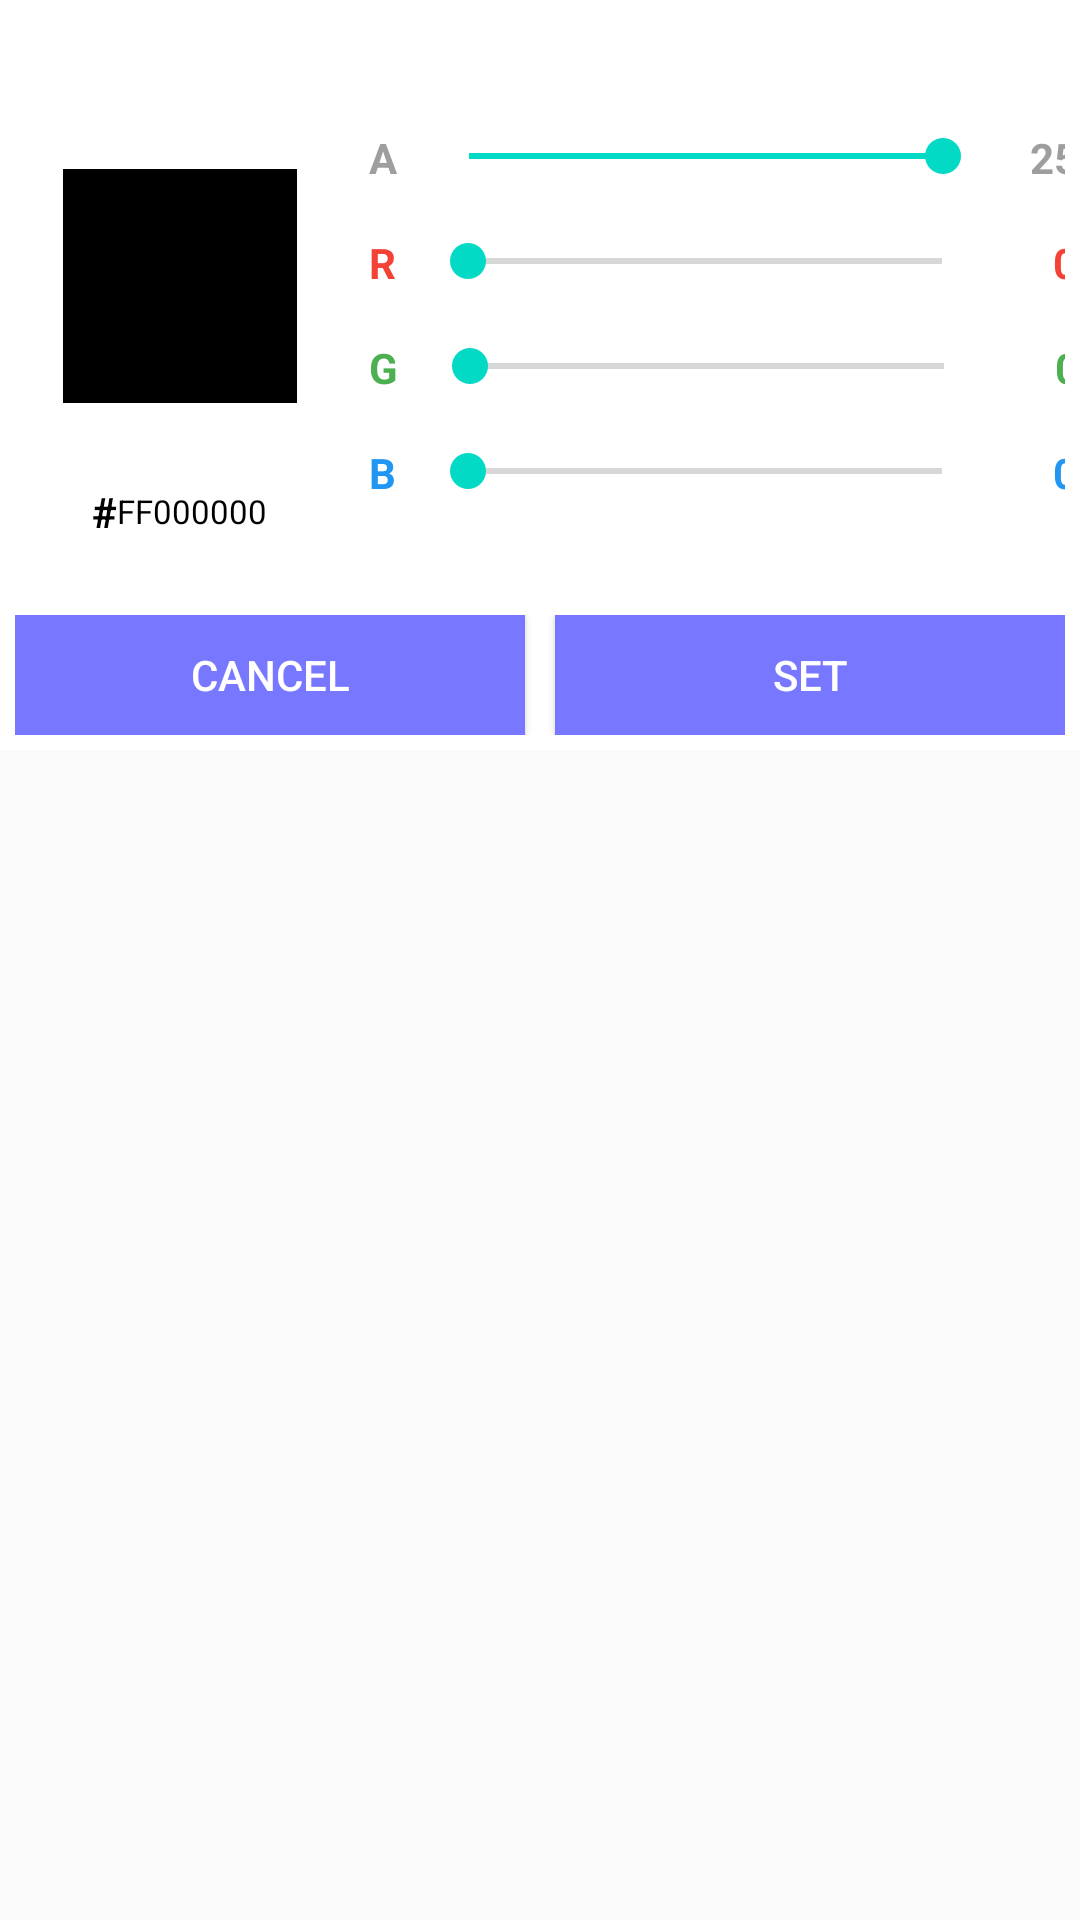

The Android layout XML behind this screen, and the referenced resources:
<!-- AndroidManifest.xml: application theme NoActionBar1 -->
<!-- res/layout/color_picker_dialog.xml -->
<LinearLayout
    xmlns:android="http://schemas.android.com/apk/res/android"
    xmlns:app="http://schemas.android.com/apk/res-auto"
    xmlns:tools="http://schemas.android.com/tools"
    android:layout_width="match_parent"
    android:layout_height="match_parent"
    android:orientation="vertical">
    <LinearLayout
        android:id="@+id/linear1"
        android:layout_width="wrap_content"
        android:layout_height="250dp"
        android:padding="5dp"
        android:background="#fff"
        android:orientation="vertical"
        android:layout_gravity="center_horizontal|center_vertical">
        <LinearLayout
            android:id="@+id/linear2"
            android:layout_width="match_parent"
            android:layout_height="wrap_content"
            android:gravity="center_horizontal|center_vertical"
            android:orientation="horizontal"
            android:layout_weight="1">
            <LinearLayout
                android:id="@+id/linear3"
                android:layout_width="110dp"
                android:layout_height="match_parent"
                android:orientation="vertical">
                <LinearLayout
                    android:id="@+id/linear10"
                    android:layout_width="match_parent"
                    android:layout_height="wrap_content"
                    android:gravity="center_horizontal|center_vertical"
                    android:orientation="horizontal"
                    android:layout_weight="1">
                    <LinearLayout
                        android:id="@+id/linear13"
                        android:layout_width="80dp"
                        android:layout_height="80dp"
                        android:padding="1dp"
                        android:background="@android:color/transparent"
                        android:orientation="horizontal">
                        <LinearLayout
                            android:id="@+id/linear12"
                            android:layout_width="80dp"
                            android:layout_height="80dp"
                            android:padding="8dp"
                            android:background="#000000"
                            android:orientation="horizontal" />
                    </LinearLayout>
                </LinearLayout>
                <LinearLayout
                    android:id="@+id/linear11"
                    android:layout_width="match_parent"
                    android:layout_height="wrap_content"
                    android:gravity="center_horizontal|center_vertical"
                    android:translationY="-25dp"
                    android:orientation="horizontal">
                    <TextView
                        android:id="@+id/textview5"
                        android:layout_width="wrap_content"
                        android:layout_height="wrap_content"
                        android:text="#"
                        android:textSize="14sp"
                        android:textStyle="bold"
                        android:textColor="#000" />
                    <EditText
                        android:id="@+id/edittext1"
                        android:layout_width="wrap_content"
                        android:layout_height="wrap_content"
                        android:background="@android:color/transparent"
                        android:text="FF000000"
                        android:textSize="11sp"
                        android:textColor="#000"
                        android:textColorHint="#607D8B" />
                </LinearLayout>
            </LinearLayout>
            <LinearLayout
                android:id="@+id/linear4"
                android:layout_width="wrap_content"
                android:layout_height="wrap_content"
                android:gravity="center_horizontal|center_vertical"
                android:orientation="vertical"
                android:layout_weight="1">
                <LinearLayout
                    android:id="@+id/linear6"
                    android:layout_width="match_parent"
                    android:layout_height="wrap_content"
                    android:orientation="horizontal">
                    <TextView
                        android:id="@+id/textview1"
                        android:layout_width="wrap_content"
                        android:layout_height="wrap_content"
                        android:padding="8dp"
                        android:text="A"
                        android:textSize="14sp"
                        android:textStyle="bold"
                        android:textColor="#9E9E9E" />
                    <SeekBar
                        android:id="@+id/seekbar1"
                        android:layout_width="190dp"
                        android:layout_height="wrap_content"
                        android:padding="8dp"
                        android:progress="255"
                        android:max="255" />
                    <TextView
                        android:id="@+id/textview6"
                        android:layout_width="50dp"
                        android:layout_height="wrap_content"
                        android:padding="8dp"
                        android:gravity="center_horizontal"
                        android:text="255"
                        android:textSize="14sp"
                        android:textStyle="bold"
                        android:textColor="#9E9E9E" />
                </LinearLayout>
                <LinearLayout
                    android:id="@+id/linear7"
                    android:layout_width="match_parent"
                    android:layout_height="wrap_content"
                    android:orientation="horizontal">
                    <TextView
                        android:id="@+id/textview2"
                        android:layout_width="wrap_content"
                        android:layout_height="wrap_content"
                        android:padding="8dp"
                        android:text="R"
                        android:textSize="14sp"
                        android:textStyle="bold"
                        android:textColor="#F44336" />
                    <SeekBar
                        android:id="@+id/seekbar2"
                        android:layout_width="190dp"
                        android:layout_height="wrap_content"
                        android:padding="8dp"
                        android:max="255" />
                    <TextView
                        android:id="@+id/textview7"
                        android:layout_width="50dp"
                        android:layout_height="wrap_content"
                        android:padding="8dp"
                        android:gravity="center_horizontal"
                        android:text="0"
                        android:textSize="14sp"
                        android:textStyle="bold"
                        android:textColor="#F44336" />
                </LinearLayout>
                <LinearLayout
                    android:id="@+id/linear8"
                    android:layout_width="match_parent"
                    android:layout_height="wrap_content"
                    android:orientation="horizontal">
                    <TextView
                        android:id="@+id/textview3"
                        android:layout_width="wrap_content"
                        android:layout_height="wrap_content"
                        android:padding="8dp"
                        android:text="G"
                        android:textSize="14sp"
                        android:textStyle="bold"
                        android:textColor="#4CAF50" />
                    <SeekBar
                        android:id="@+id/seekbar3"
                        android:layout_width="190dp"
                        android:layout_height="wrap_content"
                        android:padding="8dp"
                        android:max="255" />
                    <TextView
                        android:id="@+id/textview8"
                        android:layout_width="50dp"
                        android:layout_height="wrap_content"
                        android:padding="8dp"
                        android:gravity="center_horizontal"
                        android:text="0"
                        android:textSize="14sp"
                        android:textStyle="bold"
                        android:textColor="#4CAF50" />
                </LinearLayout>
                <LinearLayout
                    android:id="@+id/linear9"
                    android:layout_width="match_parent"
                    android:layout_height="wrap_content"
                    android:orientation="horizontal">
                    <TextView
                        android:id="@+id/textview4"
                        android:layout_width="wrap_content"
                        android:layout_height="wrap_content"
                        android:padding="8dp"
                        android:text="B"
                        android:textSize="14sp"
                        android:textStyle="bold"
                        android:textColor="#2196F3" />
                    <SeekBar
                        android:id="@+id/seekbar4"
                        android:layout_width="190dp"
                        android:layout_height="wrap_content"
                        android:padding="8dp"
                        android:max="255" />
                    <TextView
                        android:id="@+id/textview9"
                        android:layout_width="50dp"
                        android:layout_height="wrap_content"
                        android:padding="8dp"
                        android:gravity="center_horizontal"
                        android:text="0"
                        android:textSize="14sp"
                        android:textStyle="bold"
                        android:textColor="#2196F3" />
                </LinearLayout>
            </LinearLayout>
        </LinearLayout>
        <LinearLayout
            android:id="@+id/linear5"
            android:layout_width="match_parent"
            android:layout_height="wrap_content"
            android:gravity="center_horizontal|center_vertical"
            android:orientation="horizontal">
            <Button
                android:id="@+id/button1"
                android:layout_width="wrap_content"
                android:layout_height="40dp"
                android:layout_marginRight="5dp"
                android:background="#7777ff"
                android:text="Cancel"
                android:textSize="14sp"
                android:textColor="#FFFFFF"
                android:layout_weight="1" />
            <Button
                android:id="@+id/button2"
                android:layout_width="wrap_content"
                android:layout_height="40dp"
                android:layout_marginLeft="5dp"
                android:background="#7777ff"
                android:text="Set"
                android:textSize="14sp"
                android:textColor="#FFFFFF"
                android:layout_weight="1" />
        </LinearLayout>
    </LinearLayout>
</LinearLayout>
<!-- resources referenced by this layout -->
<resources>
  <style name="NoActionBar1" parent="@android:style/Theme.Material.Light.NoActionBar">
          <item name="android:colorPrimaryDark">#7777ff</item>
          <item name="android:colorAccent">@color/colorAccent</item>
          <item name="android:navigationBarColor">?android:colorPrimary</item>
  	</style>
  <!-- not gathered from this repository: default colours our renderer supplied (Android Studio template values) -->
  <color name="colorAccent">#FF03DAC5</color>
</resources>
